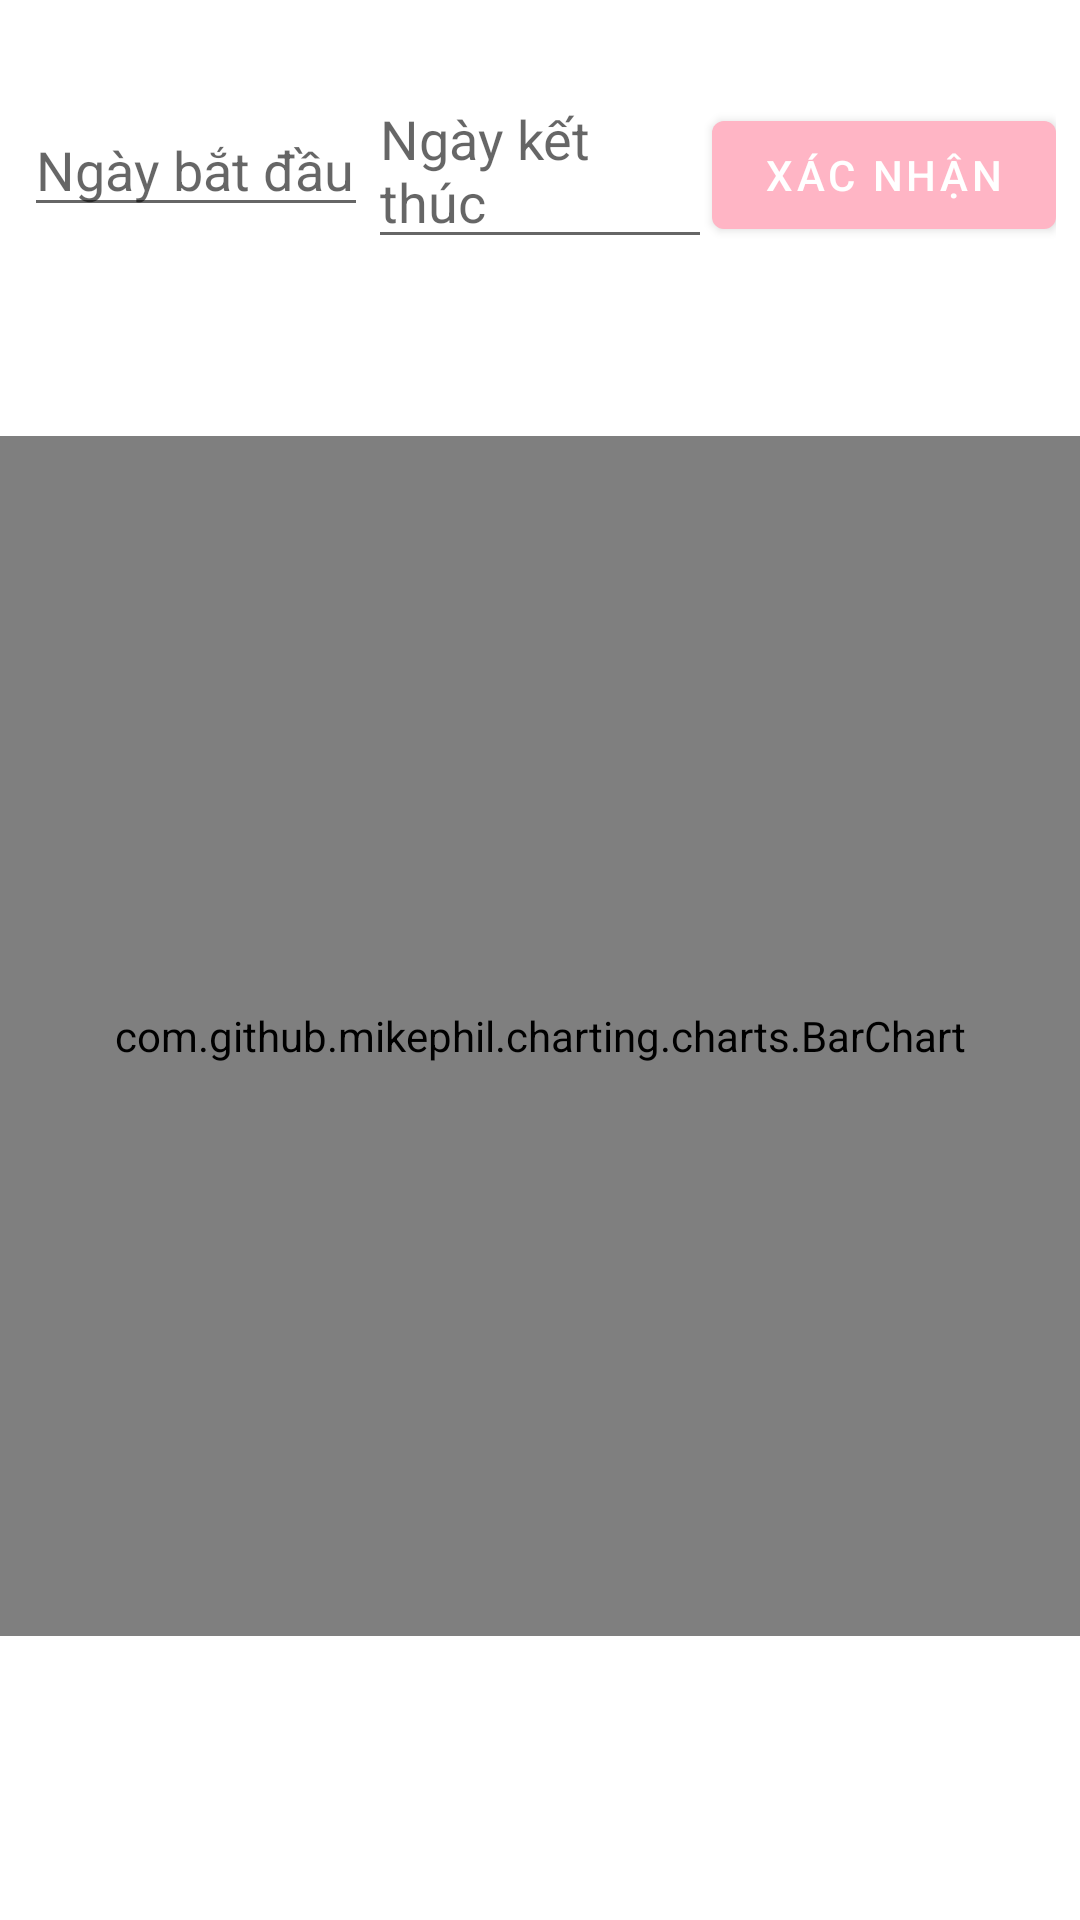

Layout XML and referenced resources for this Android screen:
<!-- AndroidManifest.xml: application theme Theme.MiMi -->
<!-- res/layout/fragment_doanh_so.xml -->
<RelativeLayout xmlns:android="http://schemas.android.com/apk/res/android"
    xmlns:tools="http://schemas.android.com/tools"
    android:id="@+id/DoanhSoFragment"
    android:layout_width="match_parent"
    android:layout_height="match_parent"
    tools:context=".DoanhSoFragment">

    
    <LinearLayout
        android:id="@+id/date_input_layout"
        android:layout_width="match_parent"
        android:layout_height="wrap_content"
        android:orientation="horizontal"
        android:padding="8dp"
        android:weightSum="3"
        android:layout_alignParentTop="true"
        android:layout_marginTop="16dp">

        <EditText
            android:id="@+id/start_date"
            android:layout_width="0dp"
            android:layout_height="wrap_content"
            android:layout_weight="1"
            android:hint="Ngày bắt đầu"
            android:focusable="false"
            android:clickable="true" />

        <EditText
            android:id="@+id/end_date"
            android:layout_width="0dp"
            android:layout_height="wrap_content"
            android:layout_weight="1"
            android:hint="Ngày kết thúc"
            android:focusable="false"
            android:clickable="true" />

        <Button
            android:id="@+id/btn_confirm"
            android:layout_width="0dp"
            android:layout_height="wrap_content"
            android:layout_weight="1"
            android:text="Xác nhận" />
    </LinearLayout>

    
    <TextView
        android:id="@+id/tv_sales_range"
        android:layout_width="match_parent"
        android:layout_height="wrap_content"
        android:layout_below="@id/date_input_layout"
        android:gravity="center"
        android:padding="8dp"
        android:text=""
        android:textStyle="bold" />

    
    <com.github.mikephil.charting.charts.BarChart
        android:id="@+id/chart"
        android:layout_below="@id/tv_sales_range"
        android:layout_centerHorizontal="true"
        android:layout_marginTop="16dp"
        android:layout_marginBottom="16dp"
        android:layout_width="match_parent"
        android:layout_height="400dp" /> 

</RelativeLayout>
<!-- resources referenced by this layout -->
<resources>
  <style name="Theme.MiMi" parent="Theme.MaterialComponents.DayNight.DarkActionBar">
          
          <item name="colorPrimary">@color/pink</item>
          <item name="colorPrimaryVariant">@color/purple_700</item>
          <item name="colorOnPrimary">@color/white</item>
          
          <item name="colorSecondary">@color/teal_200</item>
          <item name="colorSecondaryVariant">@color/teal_700</item>
          <item name="colorOnSecondary">@color/black</item>
          
          <item name="android:statusBarColor">?attr/colorPrimaryVariant</item>
          
      </style>
  <color name="pink">#FFB5C5</color>
  <color name="purple_700">#FF3700B3</color>
  <color name="white">#FFFFFF</color>
  <color name="teal_200">#FF03DAC5</color>
  <color name="teal_700">#FF018786</color>
  <color name="black">#FF000000</color>
</resources>
